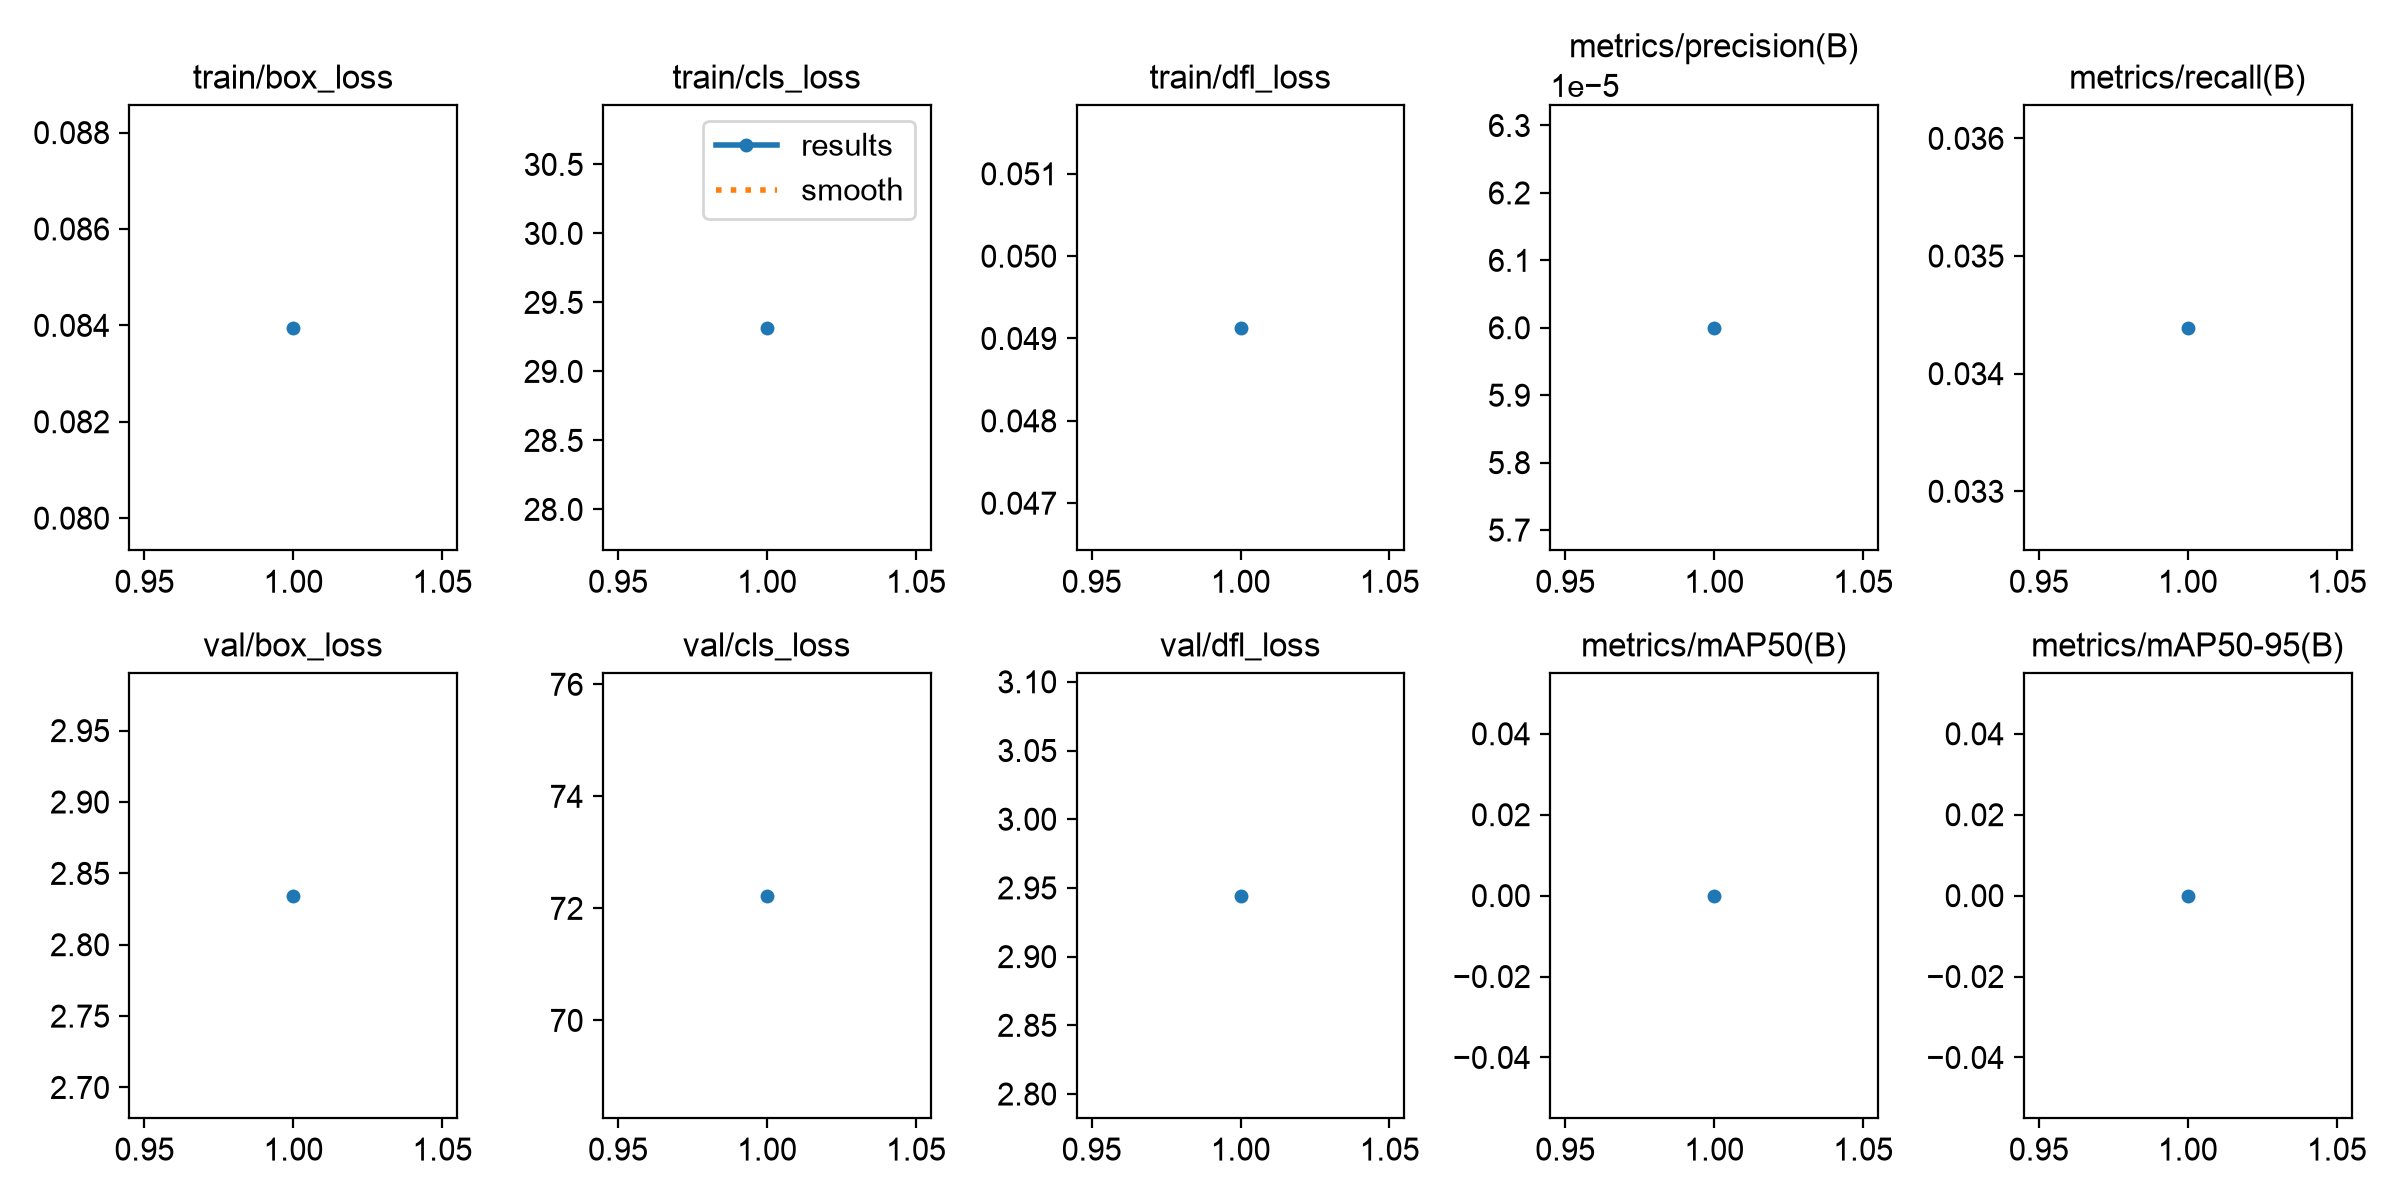

Data behind this chart, as committed beside it:
epoch, time, train/box_loss, train/cls_loss, train/dfl_loss, metrics/precision(B), metrics/recall(B), metrics/mAP50(B), metrics/mAP50-95(B), val/box_loss, val/cls_loss, val/dfl_loss, lr/pg0, lr/pg1, lr/pg2
1, 78.4, 0.08395, 29.32, 0.04913, 6e-05, 0.03439, 0, 0, 2.834, 72.23, 2.944, 0.001667, 0.001667, 0.001667
